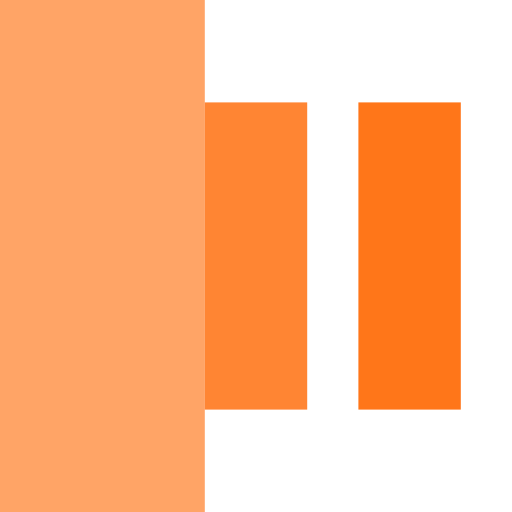
t = 0.00 s
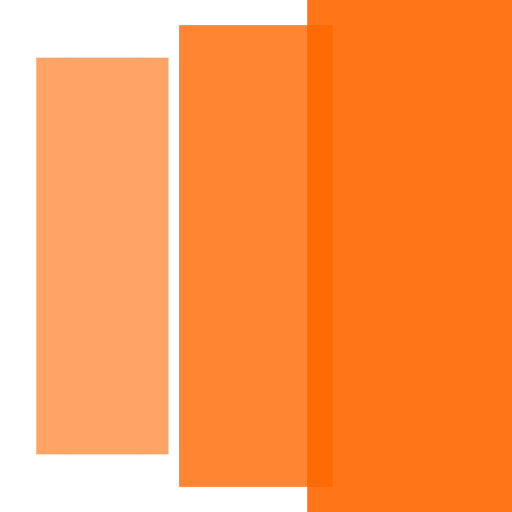
t = 0.20 s
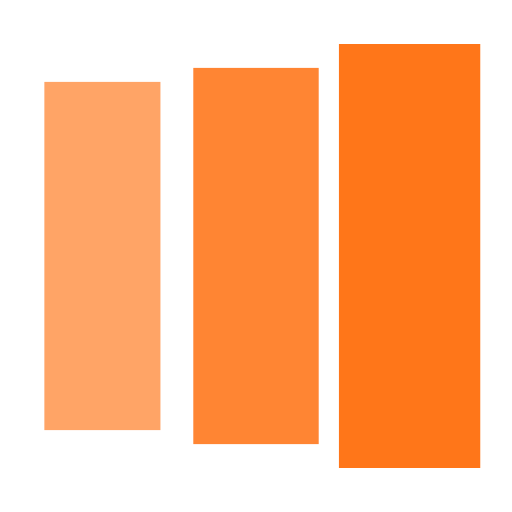
t = 0.35 s
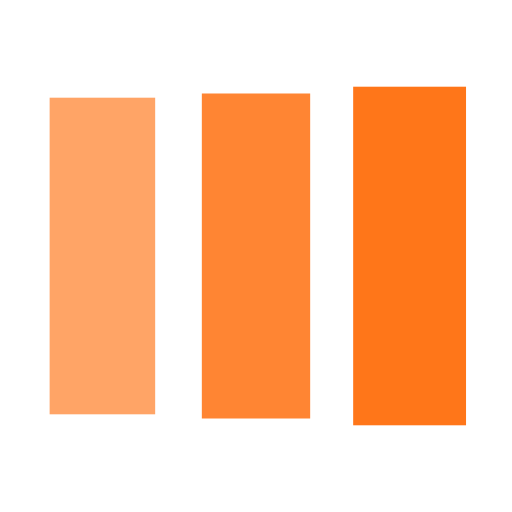
t = 0.60 s
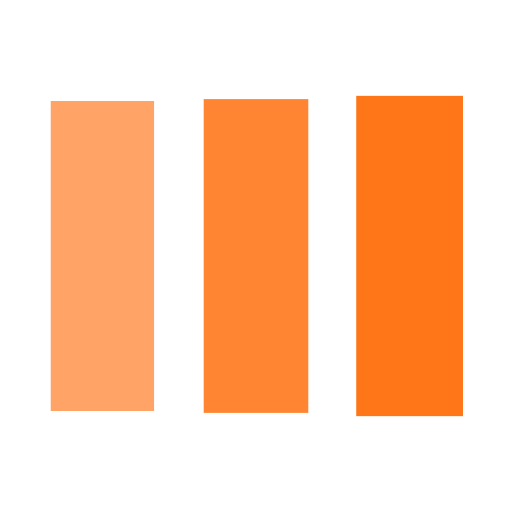
t = 0.75 s
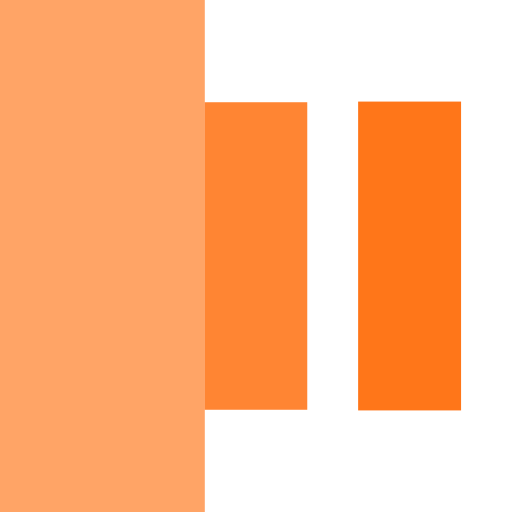
t = 1.00 s

The animated SVG that drew these frames (rendered in a browser with its animation timeline set to each time). Animation: 3 SMIL elements (animateTransform=3); one cycle of 1.20 s, repeats indefinitely.

<?xml version="1.0" encoding="utf-8"?><svg width='50px' height='50px' xmlns="http://www.w3.org/2000/svg" viewBox="0 0 100 100" preserveAspectRatio="xMidYMid" class="uil-facebook"><rect x="0" y="0" width="100" height="100" fill="#ffffff" class="bk"></rect><g transform="translate(20 50)"><rect x="-10" y="-30" width="20" height="60" fill="#ff6700" opacity="0.6"><animateTransform attributeName="transform" type="scale" from="2" to="1" begin="0s" repeatCount="indefinite" dur="1s" calcMode="spline" keySplines="0.1 0.9 0.4 1" keyTimes="0;1" values="2;1"></animateTransform></rect></g><g transform="translate(50 50)"><rect x="-10" y="-30" width="20" height="60" fill="#ff6700" opacity="0.8"><animateTransform attributeName="transform" type="scale" from="2" to="1" begin="0.1s" repeatCount="indefinite" dur="1s" calcMode="spline" keySplines="0.1 0.9 0.4 1" keyTimes="0;1" values="2;1"></animateTransform></rect></g><g transform="translate(80 50)"><rect x="-10" y="-30" width="20" height="60" fill="#ff6700" opacity="0.9"><animateTransform attributeName="transform" type="scale" from="2" to="1" begin="0.2s" repeatCount="indefinite" dur="1s" calcMode="spline" keySplines="0.1 0.9 0.4 1" keyTimes="0;1" values="2;1"></animateTransform></rect></g></svg>